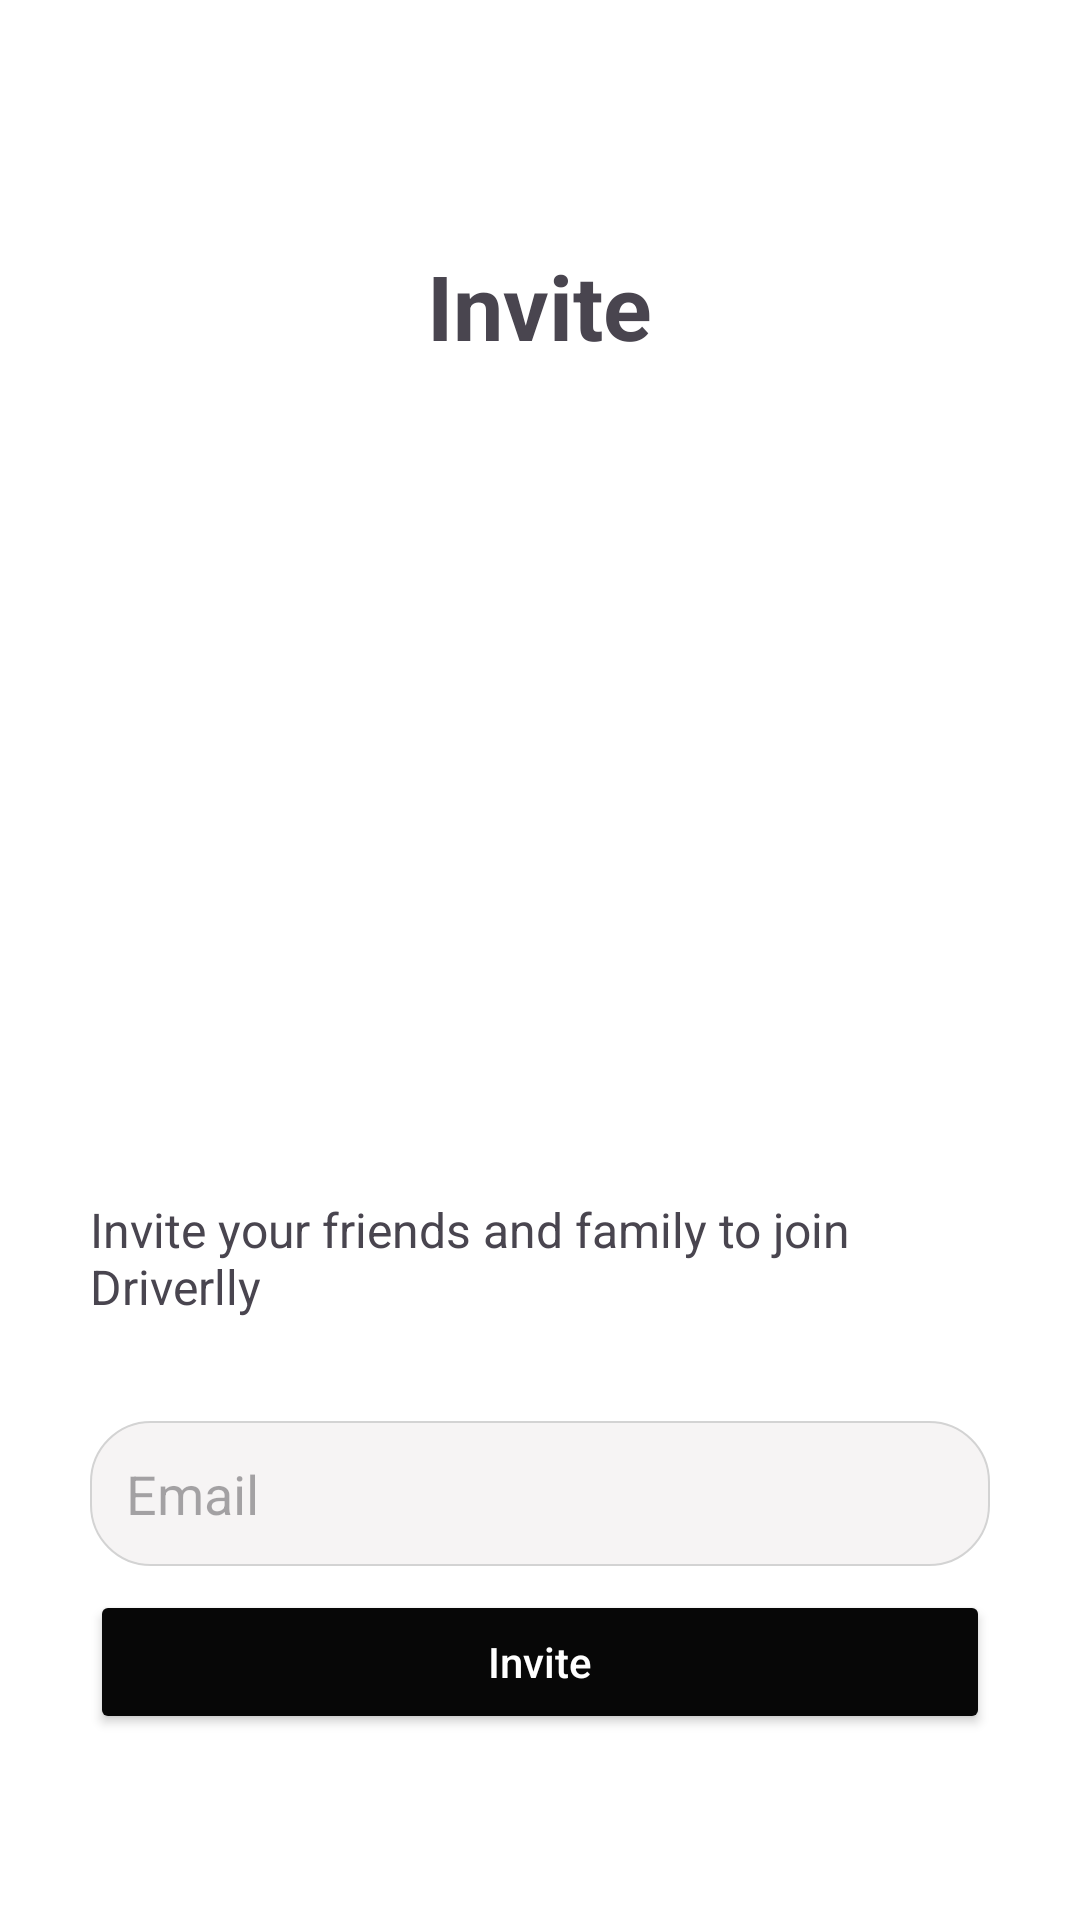

Layout XML and referenced resources for this Android screen:
<!-- AndroidManifest.xml: application theme Theme.DriveTrak -->
<!-- res/layout/activity_invite.xml -->
<?xml version="1.0" encoding="utf-8"?>
<androidx.constraintlayout.widget.ConstraintLayout xmlns:android="http://schemas.android.com/apk/res/android"
    xmlns:app="http://schemas.android.com/apk/res-auto"
    xmlns:tools="http://schemas.android.com/tools"
    android:id="@+id/main"
    android:layout_width="match_parent"
    android:layout_height="match_parent"
    tools:context=".Invite"
    android:background="@color/white">
    <LinearLayout
        android:layout_width="match_parent"
        android:layout_height="match_parent"
        android:orientation="vertical"
        android:padding="30dp"
        android:gravity="center">


        <TextView
            android:layout_width="wrap_content"
            android:layout_height="wrap_content"
            android:layout_gravity="center_horizontal"
            android:layout_marginTop="20dp"
            android:text="Invite"
            android:textSize="30sp"
            android:textStyle="bold" />

        <ImageView
            android:layout_width="wrap_content"
            android:layout_height="227dp"
            android:layout_marginTop="20dp"
            android:layout_marginBottom="20dp"
            android:src="@drawable/invite" />

        <TextView
            android:layout_width="wrap_content"
            android:layout_height="wrap_content"
            android:text="Invite your friends and family to join Driverlly"
            android:layout_marginTop="10dp"
            android:layout_marginBottom="10dp"
            android:textSize="16sp"
            android:layout_gravity="center_horizontal"/>

        <EditText
            android:id="@+id/FriendEmailInput"
            android:layout_width="match_parent"
            android:layout_height="wrap_content"
            android:hint="Email"
            android:inputType="textEmailAddress"
            android:padding="12dp"
            android:layout_marginTop="24dp"
            android:background="@drawable/rounded_edit_text"  />

        <Button
            android:backgroundTint="#070707"
            android:id="@+id/inviteButton"
            android:layout_width="match_parent"
            android:layout_height="wrap_content"
            android:text="Invite"
            android:textAllCaps="false"
            android:textColor="@color/white"
            android:layout_marginTop="8dp"/>


    </LinearLayout>

</androidx.constraintlayout.widget.ConstraintLayout>
<!-- resources referenced by this layout -->
<resources>
  <color name="white">#FFFFFFFF</color>
  <!-- drawable rounded_edit_text (drawable) -->
  <shape xmlns:android="http://schemas.android.com/apk/res/android">
      <solid android:color="#F6F4F4" />
      <corners android:radius="20dp" />
      <stroke android:width="0.5dp" android:color="#D3D3D3" />
  </shape>
  <style name="Theme.DriveTrak" parent="Base.Theme.DriveTrak" />
  <style name="Base.Theme.DriveTrak" parent="Theme.Material3.DayNight.NoActionBar">
          
          
      </style>
</resources>
